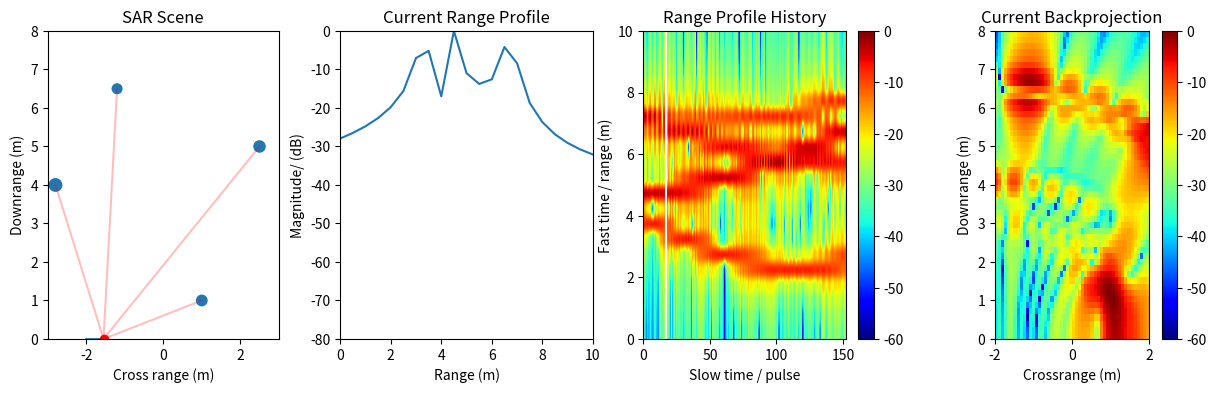

This figure's Python source: (Note: this script raises an exception after producing the figure.)
import numpy as np
import matplotlib.pyplot as plt
from matplotlib.animation import FuncAnimation
import math

c = 3e8
fstart = 2.7e9
fstop = 3.0e9
fc = (fstart + fstop) / 2
B = fstop - fstart
num_freq = 512
dr = c / (2 * B)

freqs = np.linspace(-B / 2, B / 2, num_freq)

scatterers = np.array([
    [-2.8, 4.0, 0.0, 1.0],
    [2.5, 5.0, 0.0, 0.8],
    [1.0, 1.0, 0.0, 0.7],
    [-1.2, 6.5, 0.0, 0.6]
])

aperture_width = 4.0
lam = c / fc
dx_max = lam / 4
num_positions = int(np.ceil(aperture_width / dx_max)) + 1
radar_height = 1.8
imsize = (4.0, 4.0)

radar_x = np.linspace(-aperture_width / 2, aperture_width / 2, num_positions)

coords = np.zeros((num_positions, 3))
coords[:,0] = radar_x

radar_positions = np.column_stack([
    radar_x,
    np.zeros(num_positions),
    np.full(num_positions, radar_height)
])

def make_range_profile(pos):
    xyz = scatterers[:, :3]
    amp = scatterers[:, 3]
    R = np.linalg.norm(xyz - pos, axis=1)
    carrier = np.exp(-1j * 4 * np.pi * fc * R / c)
    phase = np.exp(-1j * 4 * np.pi * freqs[None, :] * R[:, None] / c)
    S = np.sum((amp * carrier)[:, None] * phase, axis=0)
    rp = np.fft.ifft(S)
    return rp

range_profiles = np.array([make_range_profile(p) for p in radar_positions])
ranges = np.arange(num_freq) * dr

fig, (ax_scene, ax_rp, ax_hist, ax_bp) = plt.subplots(1, 4, figsize=(15, 4))

ax_scene.set_xlim(-3, 3)
ax_scene.set_ylim(0, 8)
ax_scene.set_aspect("equal")
ax_scene.set_xlabel("Cross range (m)")
ax_scene.set_ylabel("Downrange (m)")
ax_scene.set_title("SAR Scene")

ax_scene.scatter(scatterers[:, 0], scatterers[:, 1], s=80 * scatterers[:, 3])
path_line, = ax_scene.plot([], [], linewidth=2)
radar_dot, = ax_scene.plot([], [], "ro")
look_lines = [ax_scene.plot([], [], "r-", alpha=0.25)[0] for _ in scatterers]

ax_scene.set_xlim(-3, 3)
ax_scene.set_ylim(0, 8)
ax_bp.set_xlabel("Crossrange (m)")
ax_bp.set_ylabel("Downrange (m)")
ax_bp.set_title("Current Backprojection")
bp_img0 = np.zeros((50, 50))
bp_artist = ax_bp.imshow(
    bp_img0,
    cmap="jet",
    origin="lower",
    extent=(-imsize[0] / 2, imsize[0] / 2, 0, 8),
    vmin=-60,
    vmax=0,
    animated=True
)
plt.colorbar(bp_artist, ax=ax_bp)

ax_rp.set_xlim(0, 10)
ax_rp.set_ylim(-80, 0)
ax_rp.set_xlabel("Range (m)")
ax_rp.set_ylabel("Magnitude/ (dB)")
ax_rp.set_title("Current Range Profile")
rp_line, = ax_rp.plot([], [])
rp_mag = np.abs(range_profiles)
rp_db_all = 20 * np.log10(rp_mag / np.max(rp_mag) + 1e-12)

hist_artist = ax_hist.imshow(
    rp_db_all.T,
    cmap="jet",
    aspect="auto",
    origin="lower",
    extent=[0, num_positions - 1, ranges[0], ranges[-1]],
    vmin=-60,
    vmax=0,
    animated=True
)

ax_hist.set_ylim(0, 10)
ax_hist.set_xlabel("Slow time / pulse")
ax_hist.set_ylabel("Fast time / range (m)")
ax_hist.set_title("Range Profile History")

hist_line = ax_hist.axvline(0, color="white", linewidth=1.5)
plt.colorbar(hist_artist, ax=ax_hist)

def interp_rp(k, range_profile):
    if k < 0 or k >= len(range_profile) - 1:
        return 0j
    x1 = int(np.floor(k))
    x2 = x1 + 1
    a = k - x1
    return (1 - a) * range_profile[x1] + a * range_profile[x2]

def bp(i, resolution=50):
    x_grid = np.linspace(-imsize[0] / 2, imsize[0] / 2, resolution)
    y_grid = np.linspace(0, 8, resolution)

    img = np.zeros((resolution, resolution), np.complex128)
    range_resolution_m = c / (2 * B)

    used_positions = radar_positions[:i + 1]
    used_profiles = range_profiles[:i + 1]

    for yi, y in enumerate(y_grid):
        for xi, x in enumerate(x_grid):
            px_loc = np.array([x, y, 0.0])

            for j, pos in enumerate(used_positions):
                d = np.linalg.norm(px_loc - pos)
                k = d / range_resolution_m
                s = interp_rp(k, used_profiles[j])
                img[yi, xi] += s * np.exp(1j * 4 * np.pi * fc * d / c)

    img = np.abs(img)
    img = np.nan_to_num(img, nan=0.0, posinf=0.0, neginf=0.0)

    if np.max(img) > 0:
        img = 20 * np.log10(img / np.max(img) + 1e-12)
    else:
        img = np.full_like(img, -80.0)

    return img

def update(i):
    pos = radar_positions[i]
    rp = range_profiles[i]
    bp_img = bp(i)
    bp_artist.set_array(bp_img)
    rp_db = 20 * np.log10(np.abs(rp) / np.max(np.abs(rp)) + 1e-12)
    radar_dot.set_data([pos[0]], [pos[1]])
    path_line.set_data(radar_positions[:i + 1, 0], radar_positions[:i + 1, 1])
    hist_line.set_xdata([i, i])
    for line, sc in zip(look_lines, scatterers):
        line.set_data([pos[0], sc[0]], [pos[1], sc[1]])
    rp_line.set_data(ranges, rp_db)
    return [radar_dot, path_line, rp_line, hist_line, bp_artist, *look_lines]

ani = FuncAnimation(fig, update, frames=range(1, num_positions), interval=40, blit=True)
ani.save("sar_animation.mp4", writer="ffmpeg", fps=25, dpi=150)
plt.show()
